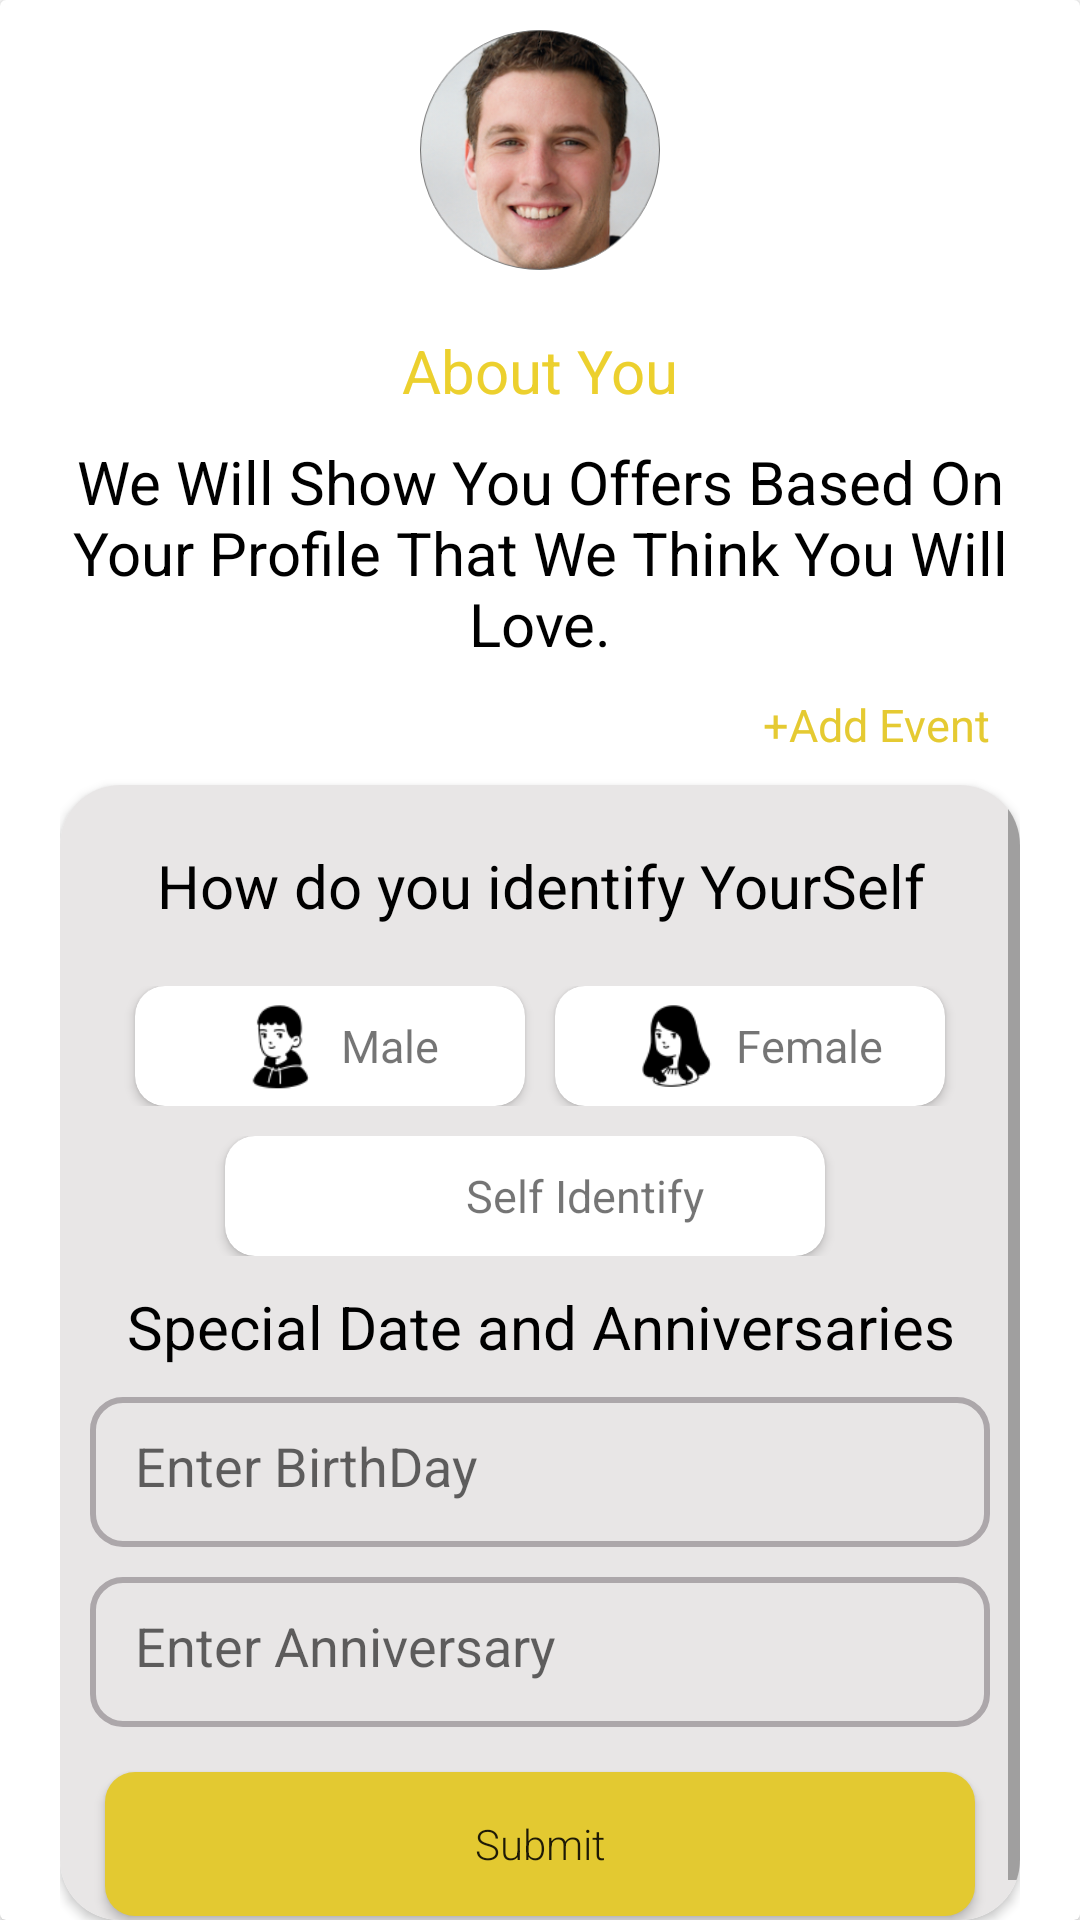

Here is an Android app screen rendered from its layout file. Give the layout XML and the strings, colors and styles it references.
<!-- AndroidManifest.xml: application theme Theme.GetZeals -->
<!-- res/layout/fragment_about.xml -->
<?xml version="1.0" encoding="utf-8"?>
<androidx.cardview.widget.CardView xmlns:android="http://schemas.android.com/apk/res/android"
    xmlns:app="http://schemas.android.com/apk/res-auto"
    xmlns:tools="http://schemas.android.com/tools"
    android:layout_width="match_parent"
    android:layout_height="match_parent"
    android:background="@drawable/card_edge"
    tools:ignore="contentDescription">

    <ImageView
        android:id="@+id/ivLogo"
        android:layout_width="match_parent"
        android:layout_height="80dp"
        android:layout_marginTop="10dp"
        android:src="@drawable/user1" />

    <LinearLayout
        android:layout_width="match_parent"
        android:layout_height="wrap_content"
        android:layout_marginLeft="20dp"
        android:layout_marginTop="100dp"
        android:layout_marginRight="20dp"
        android:orientation="vertical">

        <TextView
            android:layout_width="match_parent"
            android:layout_height="wrap_content"
            android:layout_marginTop="10dp"
            android:gravity="center"
            android:text="@string/aboutYou"
            android:textColor="@color/yellow"
            android:textSize="20sp" />

        <TextView
            android:layout_width="match_parent"
            android:layout_height="wrap_content"
            android:layout_marginTop="10dp"
            android:gravity="center"
            android:text="@string/aboutDetail"
            android:textColor="@color/black"
            android:textSize="20sp" />

        <TextView
            android:layout_width="match_parent"
            android:layout_height="wrap_content"
            android:layout_marginTop="10dp"
            android:layout_marginRight="10dp"
            android:gravity="end"
            android:text="@string/addEvent"
            android:textColor="@color/yellow_dark"
            android:textSize="15sp" />

        <androidx.cardview.widget.CardView
            android:layout_width="wrap_content"
            android:layout_height="wrap_content"
            android:layout_gravity="center"
            android:layout_marginTop="10dp"
            app:cardCornerRadius="20dp">

            <ScrollView
                android:layout_width="match_parent"
                android:layout_height="wrap_content">

                <LinearLayout
                    android:layout_width="match_parent"
                    android:layout_height="wrap_content"
                    android:background="@drawable/bg_card_dark_white"
                    android:orientation="vertical">

                    <TextView
                        android:layout_width="match_parent"
                        android:layout_height="wrap_content"
                        android:layout_marginTop="20dp"
                        android:gravity="center"
                        android:text="@string/identify"
                        android:textColor="@color/black"
                        android:textSize="20sp" />

                    <LinearLayout
                        android:layout_width="match_parent"
                        android:layout_height="wrap_content"
                        android:layout_marginLeft="10dp"
                        android:layout_marginTop="20dp"
                        android:layout_marginRight="10dp"
                        android:gravity="center"
                        android:orientation="horizontal">

                        <androidx.cardview.widget.CardView
                            android:id="@+id/cvMale"
                            android:layout_width="130dp"
                            android:layout_height="wrap_content"
                            android:layout_marginLeft="30dp"
                            android:background="@drawable/bg_card_dark_white"
                            app:cardCornerRadius="10dp">

                            <LinearLayout
                                android:layout_width="match_parent"
                                android:layout_height="match_parent"
                                android:layout_weight="1"
                                android:gravity="center"
                                android:orientation="horizontal">

                                <ImageView
                                    android:layout_width="40dp"
                                    android:layout_height="40dp"
                                    android:padding="5dp"
                                    android:src="@drawable/male" />

                                <TextView
                                    android:id="@+id/tvMale"
                                    android:layout_width="wrap_content"
                                    android:layout_height="wrap_content"
                                    android:text="Male"
                                    android:textSize="15dp" />

                            </LinearLayout>

                        </androidx.cardview.widget.CardView>

                        <androidx.cardview.widget.CardView
                            android:id="@+id/cvFemale"
                            android:layout_width="130dp"
                            android:layout_height="wrap_content"
                            android:layout_marginLeft="10dp"
                            android:layout_marginRight="30dp"
                            android:background="@drawable/bg_card_dark_white"
                            app:cardCornerRadius="10dp">

                            <LinearLayout
                                android:layout_width="match_parent"
                                android:layout_height="match_parent"
                                android:layout_weight="1"
                                android:gravity="center"
                                android:orientation="horizontal">

                                <ImageView
                                    android:layout_width="40dp"
                                    android:layout_height="40dp"
                                    android:padding="5dp"
                                    android:src="@drawable/female" />

                                <TextView
                                    android:id="@+id/tvFemale"
                                    android:layout_width="wrap_content"
                                    android:layout_height="wrap_content"
                                    android:text="Female"
                                    android:textSize="15dp" />

                            </LinearLayout>

                        </androidx.cardview.widget.CardView>

                    </LinearLayout>

                    <LinearLayout
                        android:layout_width="match_parent"
                        android:layout_height="match_parent"
                        android:layout_marginLeft="10dp"
                        android:layout_marginTop="10dp"
                        android:layout_marginRight="10dp"
                        android:gravity="center"
                        android:orientation="horizontal">

                        <androidx.cardview.widget.CardView
                            android:id="@+id/cvSelf"
                            android:layout_width="200dp"
                            android:layout_height="match_parent"
                            android:layout_marginRight="10dp"
                            android:background="@drawable/bg_card_dark_white"
                            app:cardCornerRadius="10dp">

                            <LinearLayout
                                android:layout_width="match_parent"
                                android:layout_height="match_parent"
                                android:layout_weight="1"
                                android:gravity="center"
                                android:orientation="horizontal">

                                <ImageView
                                    android:layout_width="40dp"
                                    android:layout_height="40dp"
                                    android:padding="5dp"
                                    android:src="@drawable/self" />

                                <TextView
                                    android:id="@+id/tvSelf"
                                    android:layout_width="wrap_content"
                                    android:layout_height="wrap_content"
                                    android:text="Self Identify"
                                    android:textSize="15dp" />

                            </LinearLayout>

                        </androidx.cardview.widget.CardView>

                    </LinearLayout>

                    <TextView
                        android:layout_width="match_parent"
                        android:layout_height="wrap_content"
                        android:layout_marginLeft="10dp"
                        android:layout_marginTop="10dp"
                        android:layout_marginRight="10dp"
                        android:gravity="center"
                        android:text="@string/spDate"
                        android:textColor="@color/black"
                        android:textSize="20sp" />

                    <androidx.appcompat.widget.AppCompatEditText
                        android:layout_width="match_parent"
                        android:layout_height="50dp"
                        android:layout_margin="10dp"
                        android:background="@drawable/btn_border_gray"
                        android:hint="Enter BirthDay"
                        android:inputType="date"
                        android:padding="15dp" />

                    <androidx.appcompat.widget.AppCompatEditText
                        android:layout_width="match_parent"
                        android:layout_height="50dp"
                        android:layout_marginLeft="10dp"
                        android:layout_marginRight="10dp"
                        android:layout_marginBottom="10dp"
                        android:background="@drawable/btn_border_gray"
                        android:hint="Enter Anniversary"
                        android:inputType="date"
                        android:padding="15dp" />

                    <androidx.appcompat.widget.AppCompatButton
                        android:layout_width="match_parent"
                        android:layout_height="match_parent"
                        android:layout_marginLeft="15dp"
                        android:layout_marginTop="5dp"
                        android:layout_marginRight="15dp"
                        android:layout_marginBottom="15dp"
                        android:layout_weight="1"
                        android:background="@drawable/btn_yellow"
                        android:fontFamily="sans-serif-light"
                        android:text="@string/btnSubmit"
                        android:textAllCaps="false" />

                </LinearLayout>

            </ScrollView>

        </androidx.cardview.widget.CardView>

    </LinearLayout>

</androidx.cardview.widget.CardView>
<!-- resources referenced by this layout -->
<resources>
  <color name="black">#FF000000</color>
  <color name="yellow">#FAECCF2A</color>
  <color name="yellow_dark">#FAE4C92E</color>
  <!-- drawable bg_card_dark_white (drawable) -->
  <?xml version="1.0" encoding="utf-8"?>
  <shape xmlns:android="http://schemas.android.com/apk/res/android">
      <solid android:color="@color/white1"/>
      <corners android:radius="10dp"/>
  </shape>
  <!-- drawable btn_border_gray (drawable) -->
  <?xml version="1.0" encoding="utf-8"?>
  <selector xmlns:android="http://schemas.android.com/apk/res/android">
      <item>
          <shape android:shape="rectangle">
              
              <solid android:color="#00000000" />
              <corners android:radius="10dp" />
              
              
              <stroke android:width="2dp" android:color="@color/gray" />
          </shape>
      </item>
  </selector>
  <!-- drawable btn_yellow (drawable) -->
  <?xml version="1.0" encoding="utf-8"?>
  <shape xmlns:android="http://schemas.android.com/apk/res/android">
      <solid android:color="@color/yellow_dark"/>
      <corners android:radius="10dp"/>
  </shape>
  <!-- drawable card_edge (drawable) -->
  <?xml version="1.0" encoding="utf-8"?>
  <selector xmlns:android="http://schemas.android.com/apk/res/android">
      <item>
          <shape android:shape="rectangle">
              
              <solid android:color="#00000000" />
              <corners android:radius="10dp" />
              
              <stroke android:width="2dp" android:color="#ACA7AA" />
          </shape>
      </item>
  </selector>
  <!-- drawable female: png bitmap (drawable, 1618 bytes) -->
  <!-- drawable male: png bitmap (drawable, 1606 bytes) -->
  <!-- drawable user1: png bitmap (drawable, 95319 bytes) -->
  <string name="aboutDetail">We Will Show You Offers Based On Your Profile That We Think You Will Love.</string>
  <string name="aboutYou">About You</string>
  <string name="addEvent">+Add Event</string>
  <string name="btnSubmit">Submit</string>
  <string name="identify">How do you identify YourSelf</string>
  <string name="spDate">Special Date and Anniversaries</string>
  <style name="Theme.GetZeals" parent="Theme.MaterialComponents.DayNight.DarkActionBar">
          
          <item name="colorPrimary">@color/pink</item>
          <item name="colorPrimaryVariant">@color/purple_700</item>
          <item name="colorOnPrimary">@color/white</item>
          
          <item name="colorSecondary">@color/teal_200</item>
          <item name="colorSecondaryVariant">@color/teal_700</item>
          <item name="colorOnSecondary">@color/black</item>
          
          <item name="android:statusBarColor" tools:targetApi="l">@color/pink</item>
  
          
  
          <item name="windowNoTitle">true</item>
  
  
          <item name="bottomSheetDialogTheme">@style/AppBottomSheetDialogTheme</item>
      </style>
  <color name="white1">#FFE8E6E6</color>
  <color name="gray">#ACA7AA</color>
  <color name="pink">#ED2D92</color>
  <color name="purple_700">#FF3700B3</color>
  <color name="white">#FFFFFFFF</color>
  <color name="teal_200">#FF03DAC5</color>
  <color name="teal_700">#FF018786</color>
  <style name="AppBottomSheetDialogTheme" parent="Theme.MaterialComponents.Light.BottomSheetDialog">
          <item name="bottomSheetStyle">@style/CustomBottomSheetStyle</item>
      </style>
  <style name="CustomBottomSheetStyle" parent="Widget.Design.BottomSheet.Modal">
          <item name="android:background">@drawable/drawable_round_bottom_sheet</item>
      </style>
  <!-- drawable drawable_round_bottom_sheet (drawable) -->
  <?xml version="1.0" encoding="utf-8"?>
  <shape xmlns:android="http://schemas.android.com/apk/res/android"
      android:shape="rectangle">
      <solid android:color="@color/white1" />
      <corners
          android:topLeftRadius="16dp"
          android:topRightRadius="16dp" />
  </shape>
</resources>
